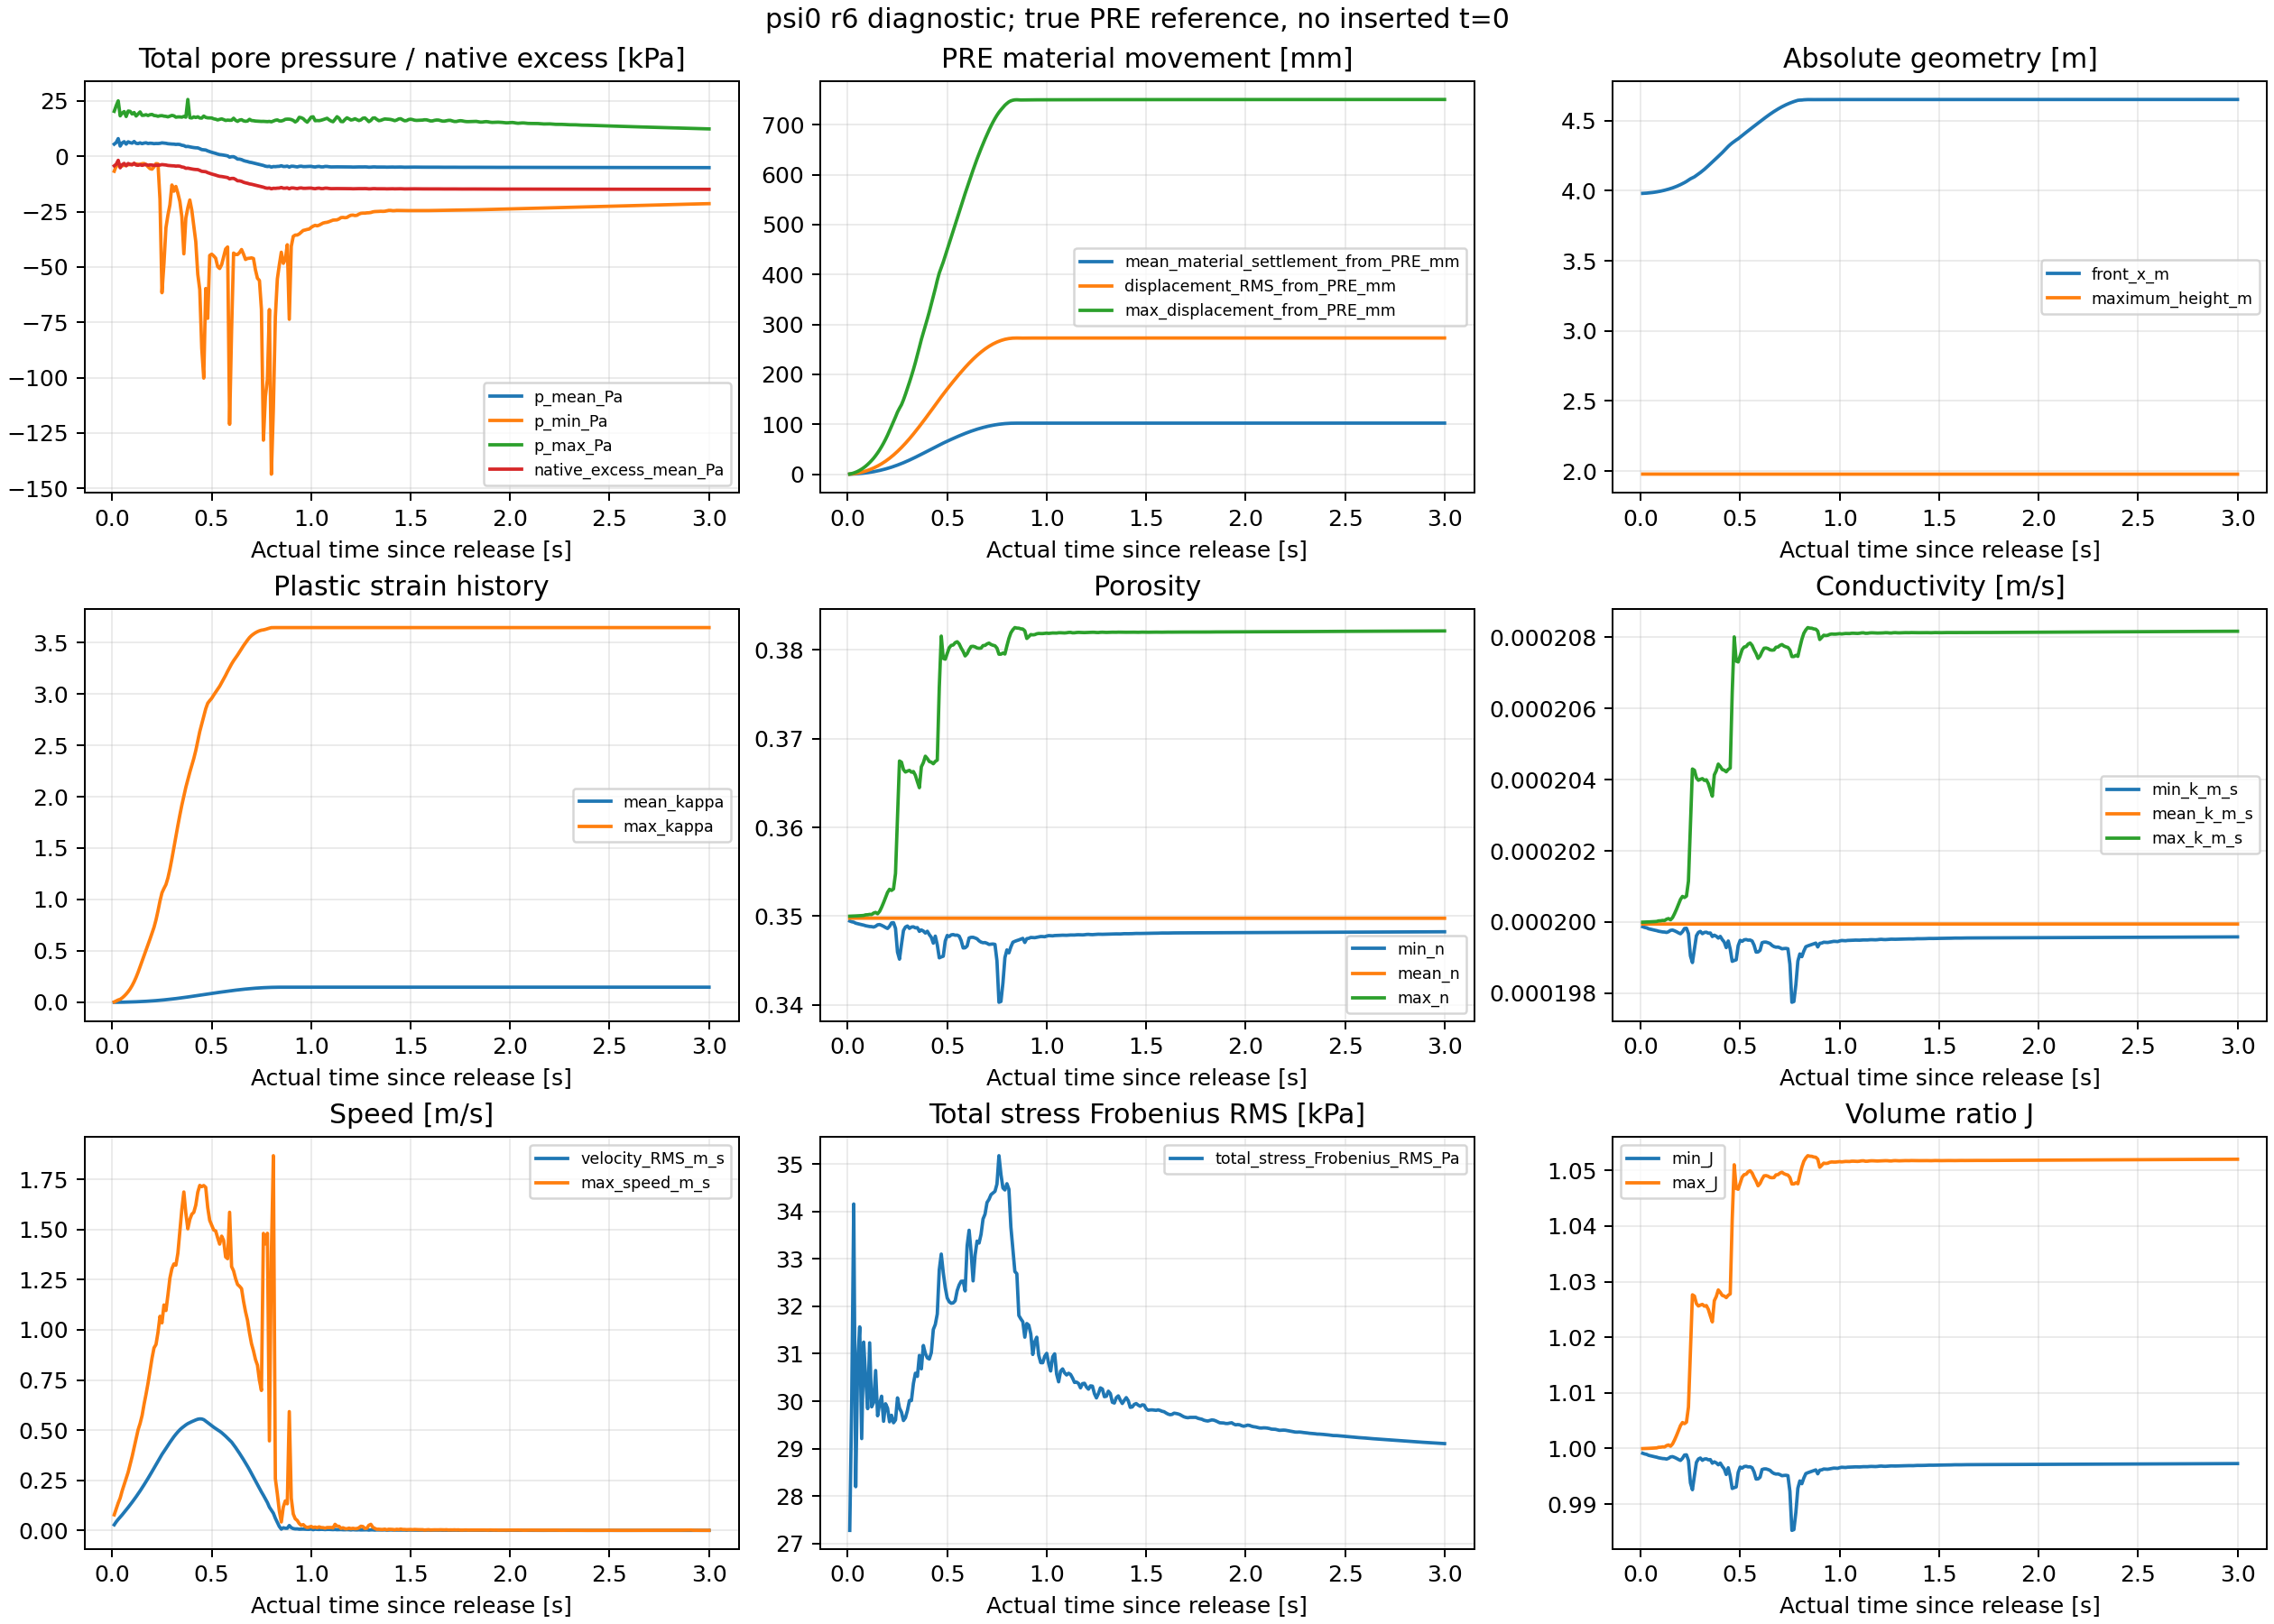

Source data for this figure (header and first rows):
part, time_s, tau_s, soil_IDs, p_mean_Pa, p_RMS_Pa, p_min_Pa, p_max_Pa, native_excess_mean_Pa, velocity_RMS_m_s, max_speed_m_s, mean_dz_from_PRE_m, displacement_RMS_from_PRE_mm, max_displacement_from_PRE_mm, total_stress_Frobenius_RMS_Pa, max_kappa, min_J, max_J, min_n, max_n, min_k_m_s, max_k_m_s, FS23_count, ledger_max_relative_error
0, 10.01, 0.01, 5000, 5509, 7601, -6733, 20344, -4301, 0.02796, 0.0776, -7.4934853916794436e-05, 0.1547, 0.4692, 27278, 0.003385, 0.9991, 1, 0.3494, 0.35, 0.0001999, 0.0002, 149, 0
1, 10.02, 0.02, 5000, 6233, 9085, -4347, 22848, -3577, 0.04248, 0.1075, -0.0002364, 0.5041, 1.275, 30042, 0.01298, 0.999, 1, 0.3494, 0.35, 0.0001998, 0.0002, 149, 0
2, 10.03, 0.03, 5000, 8004, 11270, -4169, 25066, -1806, 0.05499, 0.1366, -0.0004392, 0.98, 2.47, 34156, 0.02253, 0.9989, 1, 0.3493, 0.35, 0.0001998, 0.0002, 149, 0
3, 10.04, 0.04, 5000, 4640, 7764, -4324, 18294, -5170, 0.0661, 0.1615, -0.0006816, 1.576, 3.967, 28198, 0.02901, 0.9988, 1, 0.3492, 0.35, 0.0001998, 0.0002, 149, 0
4, 10.05, 0.05, 5000, 6063, 9253, -4244, 19530, -3747, 0.07771, 0.1976, -0.000975, 2.287, 5.717, 30839, 0.04259, 0.9987, 1, 0.3491, 0.35, 0.0001998, 0.0002, 149, 0
5, 10.06, 0.06, 5000, 6613, 9637, -4103, 20219, -3197, 0.08976, 0.228, -0.001315, 3.114, 7.844, 31567, 0.05983, 0.9986, 1, 0.3491, 0.35, 0.0001998, 0.0002, 149, 0
6, 10.07, 0.07, 5000, 5513, 8234, -3891, 17985, -4297, 0.1021, 0.2588, -0.001699, 4.063, 10.27, 29212, 0.07976, 0.9985, 1, 0.349, 0.3501, 0.0001998, 0.0002, 149, 0
7, 10.08, 0.08, 5000, 6572, 9463, -3823, 20459, -3238, 0.1146, 0.2898, -0.002132, 5.138, 13, 31245, 0.1029, 0.9984, 1, 0.349, 0.3501, 0.0001998, 0.0002, 149, 0
8, 10.09, 0.09, 5000, 6182, 8989, -3752, 20298, -3628, 0.1274, 0.3294, -0.002615, 6.341, 16.1, 30471, 0.1301, 0.9983, 1, 0.3489, 0.3501, 0.0001997, 0.0002, 149, 0
9, 10.1, 0.1, 5000, 5952, 8600, -3645, 19139, -3858, 0.1405, 0.3685, -0.003153, 7.673, 19.57, 29843, 0.1622, 0.9983, 1, 0.3489, 0.3502, 0.0001997, 0.0002, 149, 0
10, 10.11, 0.11, 5000, 6693, 9435, -3515, 19779, -3117, 0.154, 0.4134, -0.003743, 9.138, 23.38, 31231, 0.1999, 0.9982, 1, 0.3488, 0.3502, 0.0001997, 0.0002, 148, 0
11, 10.12, 0.12, 5000, 5877, 8590, -3471, 18205, -3933, 0.1678, 0.4582, -0.004387, 10.74, 27.53, 29881, 0.2433, 0.9982, 1, 0.3488, 0.3502, 0.0001997, 0.0002, 148, 0
12, 10.13, 0.13, 5000, 5752, 8595, -3603, 19127, -4058, 0.182, 0.5015, -0.005087, 12.48, 32.03, 29971, 0.2922, 0.9981, 1.001, 0.3488, 0.3503, 0.0001997, 0.0002001, 148, 0
13, 10.14, 0.14, 5000, 6086, 8990, -3720, 20058, -3724, 0.1967, 0.5327, -0.005842, 14.37, 37.17, 30646, 0.3456, 0.9982, 1.001, 0.3489, 0.3504, 0.0001997, 0.0002001, 148, 0
14, 10.15, 0.15, 5000, 5716, 8451, -3318, 18498, -4094, 0.2119, 0.5725, -0.006654, 16.4, 42.68, 29693, 0.4002, 0.9985, 1, 0.349, 0.3503, 0.0001998, 0.0002001, 148, 0
15, 10.16, 0.16, 5000, 5984, 8628, -3251, 18561, -3826, 0.2275, 0.6287, -0.007526, 18.59, 48.7, 29944, 0.4532, 0.9985, 1.001, 0.349, 0.3505, 0.0001998, 0.0002001, 148, 0
16, 10.17, 0.17, 5000, 6119, 8729, -3772, 18806, -3691, 0.2434, 0.6796, -0.008461, 20.93, 55.24, 30106, 0.5064, 0.9984, 1.002, 0.349, 0.351, 0.0001998, 0.0002002, 147, 0
17, 10.18, 0.18, 5000, 5785, 8397, -4703, 18426, -4025, 0.2596, 0.7342, -0.009463, 23.44, 62.3, 29577, 0.5606, 0.9982, 1.002, 0.3488, 0.3515, 0.0001997, 0.0002004, 147, 0
18, 10.19, 0.19, 5000, 5931, 8596, -5561, 18804, -3879, 0.2762, 0.795, -0.01053, 26.1, 69.94, 29947, 0.6158, 0.998, 1.003, 0.3487, 0.3521, 0.0001997, 0.0002005, 147, 0
19, 10.2, 0.2, 5000, 5869, 8530, -5804, 18934, -3941, 0.2932, 0.8585, -0.01166, 28.94, 78.2, 29854, 0.6712, 0.9979, 1.004, 0.3486, 0.3527, 0.0001997, 0.0002006, 147, 0
20, 10.21, 0.21, 5000, 5719, 8365, -4762, 18439, -4091, 0.3105, 0.9098, -0.01286, 31.94, 87.06, 29566, 0.7293, 0.9982, 1.005, 0.3489, 0.353, 0.0001997, 0.0002007, 147, 0
21, 10.22, 0.22, 5000, 5798, 8435, -3304, 18346, -4012, 0.3281, 0.9268, -0.01413, 35.12, 96.23, 29704, 0.8015, 0.9988, 1.004, 0.3492, 0.3529, 0.0001998, 0.0002007, 147, 0
22, 10.23, 0.23, 5000, 5773, 8334, -3398, 18086, -4037, 0.3457, 0.987, -0.01546, 38.48, 105.4, 29546, 0.8892, 0.9989, 1.005, 0.3493, 0.3531, 0.0001998, 0.0002007, 147, 0
23, 10.24, 0.24, 5000, 5866, 8350, -19430, 18316, -3944, 0.363, 1.067, -0.01685, 42.01, 114.7, 29605, 0.9848, 0.9979, 1.007, 0.3486, 0.3548, 0.0001997, 0.0002011, 147, 0
24, 10.25, 0.25, 5000, 6080, 8556, -61604, 18369, -3730, 0.3789, 1.035, -0.01831, 45.7, 124.4, 30070, 1.065, 0.9938, 1.018, 0.346, 0.3612, 0.0001991, 0.0002027, 147, 0
25, 10.26, 0.26, 5000, 5978, 8518, -48392, 18156, -3832, 0.3936, 1.124, -0.01982, 49.55, 132.1, 29854, 1.107, 0.9926, 1.028, 0.3451, 0.3675, 0.0001989, 0.0002043, 147, 0
26, 10.27, 0.27, 5000, 5888, 8451, -32237, 18054, -3922, 0.4086, 1.096, -0.02139, 53.54, 139.2, 29768, 1.145, 0.9951, 1.027, 0.3468, 0.3673, 0.0001992, 0.0002043, 146, 0
27, 10.28, 0.28, 5000, 5692, 8321, -26517, 17819, -4118, 0.4241, 1.174, -0.02302, 57.69, 148.9, 29593, 1.21, 0.9975, 1.026, 0.3484, 0.3665, 0.0001996, 0.000204, 146, 0
28, 10.29, 0.29, 5000, 5596, 8298, -21878, 18148, -4214, 0.4389, 1.258, -0.02472, 61.99, 160.1, 29652, 1.297, 0.9981, 1.026, 0.3488, 0.3662, 0.0001997, 0.000204, 146, 0
29, 10.3, 0.3, 5000, 5544, 8323, -12943, 18485, -4266, 0.4534, 1.305, -0.02647, 66.44, 171.9, 29805, 1.397, 0.9983, 1.026, 0.3489, 0.3663, 0.0001997, 0.000204, 146, 0
30, 10.31, 0.31, 5000, 5509, 8364, -15744, 18291, -4301, 0.467, 1.328, -0.02828, 71.03, 184, 30014, 1.505, 0.9979, 1.026, 0.3486, 0.3664, 0.0001997, 0.000204, 146, 0
31, 10.32, 0.32, 5000, 5381, 8306, -13605, 17672, -4429, 0.4795, 1.322, -0.03013, 75.75, 196.6, 30014, 1.614, 0.9981, 1.026, 0.3488, 0.3662, 0.0001997, 0.000204, 146, 0
32, 10.33, 0.33, 5000, 5443, 8474, -16658, 17800, -4367, 0.4911, 1.382, -0.03202, 80.59, 209.8, 30373, 1.72, 0.9981, 1.026, 0.3488, 0.3663, 0.0001997, 0.000204, 146, 0
33, 10.34, 0.34, 5000, 5343, 8535, -20413, 17804, -4467, 0.5016, 1.49, -0.03396, 85.54, 223.9, 30589, 1.823, 0.998, 1.025, 0.3487, 0.3659, 0.0001997, 0.0002039, 146, 0
34, 10.35, 0.35, 5000, 5006, 8530, -27301, 17684, -4804, 0.5106, 1.602, -0.03593, 90.59, 238.8, 30523, 1.919, 0.998, 1.024, 0.3487, 0.3651, 0.0001997, 0.0002037, 146, 0
35, 10.36, 0.36, 5000, 4858, 8788, -44040, 18036, -4952, 0.5185, 1.687, -0.03792, 95.71, 254.3, 30964, 2.007, 0.9974, 1.023, 0.3483, 0.3645, 0.0001996, 0.0002035, 146, 0
36, 10.37, 0.37, 5000, 4407, 8702, -27901, 17669, -5403, 0.5259, 1.582, -0.03994, 100.9, 270, 30682, 2.091, 0.9976, 1.027, 0.3484, 0.3668, 0.0001996, 0.0002041, 145, 0
37, 10.38, 0.38, 5000, 4469, 8791, -23252, 25675, -5341, 0.5324, 1.503, -0.04198, 106.2, 283.6, 31174, 2.165, 0.9974, 1.027, 0.3483, 0.3673, 0.0001996, 0.0002042, 145, 0
38, 10.39, 0.39, 5000, 4271, 8695, -19725, 17455, -5539, 0.5375, 1.55, -0.04403, 111.5, 297.3, 31006, 2.238, 0.9971, 1.029, 0.3481, 0.368, 0.0001996, 0.0002044, 145, 0
39, 10.4, 0.4, 5000, 4104, 8689, -24317, 17329, -5706, 0.5421, 1.576, -0.04608, 116.9, 311.1, 30911, 2.303, 0.9974, 1.028, 0.3483, 0.3678, 0.0001996, 0.0002044, 146, 0
40, 10.41, 0.41, 5000, 3955, 8709, -31350, 17819, -5855, 0.5466, 1.586, -0.04814, 122.3, 325.4, 30889, 2.371, 0.9968, 1.028, 0.3479, 0.3674, 0.0001995, 0.0002043, 144, 0
41, 10.42, 0.42, 5000, 3857, 8813, -38578, 17519, -5953, 0.5507, 1.621, -0.0502, 127.7, 340.6, 31024, 2.449, 0.9963, 1.027, 0.3476, 0.3673, 0.0001994, 0.0002043, 144, 0
42, 10.43, 0.43, 5000, 3811, 9130, -53252, 17855, -5999, 0.5543, 1.686, -0.05227, 133.2, 356.4, 31510, 2.543, 0.9953, 1.027, 0.347, 0.3672, 0.0001993, 0.0002042, 144, 0
43, 10.44, 0.44, 5000, 3462, 9205, -60208, 17328, -6348, 0.556, 1.72, -0.05434, 138.7, 371.7, 31617, 2.633, 0.9965, 1.028, 0.3477, 0.3674, 0.0001995, 0.0002043, 144, 0
44, 10.45, 0.45, 5000, 3043, 9494, -86721, 17271, -6767, 0.5554, 1.714, -0.05639, 144.2, 388.4, 31838, 2.707, 0.995, 1.028, 0.3468, 0.3676, 0.0001992, 0.0002043, 145, 0
45, 10.46, 0.46, 5000, 2938, 10106, -100170, 18199, -6872, 0.5521, 1.719, -0.05843, 149.7, 403, 32770, 2.779, 0.9928, 1.041, 0.3453, 0.3757, 0.0001989, 0.0002064, 145, 0
46, 10.47, 0.47, 5000, 2846, 10256, -59705, 17579, -6964, 0.5449, 1.71, -0.06043, 155.1, 414, 33100, 2.855, 0.993, 1.051, 0.3454, 0.3815, 0.0001989, 0.000208, 146, 0
47, 10.48, 0.48, 5000, 2439, 10288, -73182, 17377, -7371, 0.5373, 1.61, -0.06237, 160.4, 425, 32711, 2.909, 0.9931, 1.047, 0.3455, 0.379, 0.0001989, 0.0002073, 146, 0
48, 10.49, 0.49, 5000, 2128, 10272, -44776, 17331, -7682, 0.5297, 1.545, -0.06427, 165.6, 437.5, 32396, 2.935, 0.9957, 1.047, 0.3472, 0.3789, 0.0001993, 0.0002073, 146, 0
49, 10.5, 0.5, 5000, 1822, 10333, -44190, 17329, -7988, 0.5219, 1.522, -0.06614, 170.7, 449.7, 32174, 2.957, 0.9967, 1.048, 0.3478, 0.3796, 0.0001995, 0.0002075, 146, 0
50, 10.51, 0.51, 5000, 1587, 10411, -44967, 16935, -8223, 0.5145, 1.498, -0.06797, 175.8, 462.6, 32096, 2.988, 0.9965, 1.049, 0.3477, 0.3802, 0.0001995, 0.0002076, 145, 0
51, 10.52, 0.52, 5000, 1323, 10494, -46013, 16764, -8487, 0.5075, 1.493, -0.06979, 180.8, 475.3, 32064, 3.017, 0.9968, 1.049, 0.3479, 0.3805, 0.0001995, 0.0002077, 146, 0
52, 10.53, 0.53, 5000, 1021, 10642, -49806, 16432, -8789, 0.501, 1.459, -0.07157, 185.7, 487.5, 32072, 3.044, 0.9968, 1.049, 0.3479, 0.3805, 0.0001995, 0.0002077, 146, 0
53, 10.54, 0.54, 5000, 780.3, 10833, -50668, 16697, -9030, 0.4946, 1.427, -0.07334, 190.6, 499.5, 32117, 3.074, 0.9967, 1.05, 0.3478, 0.3808, 0.0001995, 0.0002078, 147, 0
54, 10.55, 0.55, 5000, 692.7, 10978, -48934, 16912, -9117, 0.4872, 1.467, -0.07509, 195.4, 512.2, 32330, 3.109, 0.9967, 1.05, 0.3479, 0.3809, 0.0001995, 0.0002078, 147, 0
55, 10.56, 0.56, 5000, 549.7, 11074, -45362, 16588, -9260, 0.4787, 1.446, -0.0768, 200.2, 524.9, 32451, 3.145, 0.9965, 1.05, 0.3477, 0.3807, 0.0001995, 0.0002078, 147, 0
56, 10.57, 0.57, 5000, 384.4, 11163, -41882, 16202, -9426, 0.4696, 1.363, -0.07846, 204.8, 537.7, 32527, 3.18, 0.9958, 1.049, 0.3472, 0.3802, 0.0001994, 0.0002076, 147, 0
57, 10.58, 0.58, 5000, 203, 11312, -40955, 16361, -9607, 0.46, 1.354, -0.08009, 209.4, 550.1, 32531, 3.219, 0.9945, 1.048, 0.3464, 0.3798, 0.0001992, 0.0002075, 147, 0
58, 10.59, 0.59, 5000, -371.7, 11726, -121040, 16282, -10182, 0.4507, 1.586, -0.08168, 213.8, 562.3, 32324, 3.255, 0.9945, 1.047, 0.3464, 0.3793, 0.0001992, 0.0002074, 147, 0
59, 10.6, 0.6, 5000, -175.4, 11912, -78550, 16304, -9985, 0.4403, 1.315, -0.08324, 218.2, 574.3, 33273, 3.291, 0.9948, 1.048, 0.3466, 0.3796, 0.0001992, 0.0002075, 147, 0
... 240 more rows
